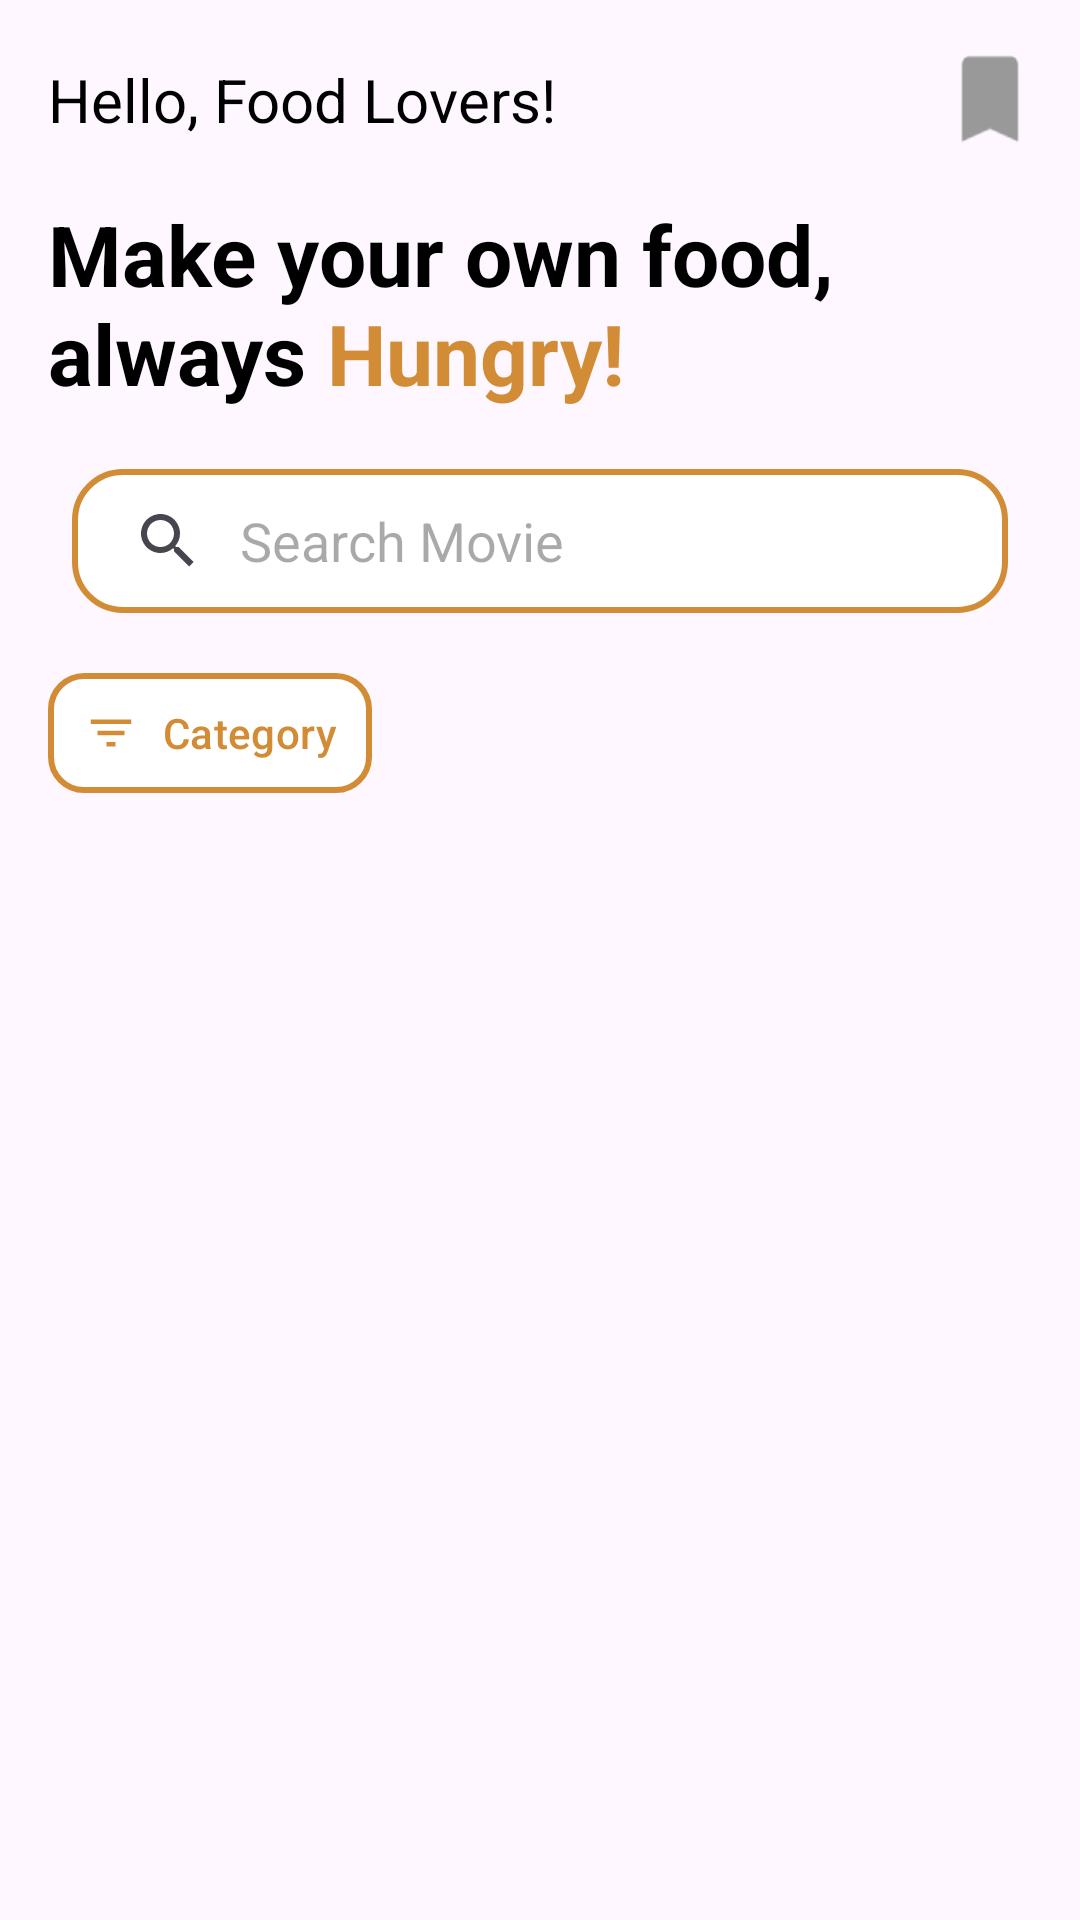

Android layout source for this screen:
<!-- AndroidManifest.xml: application theme Theme.MenuRecipeApp -->
<!-- res/layout/activity_main.xml -->
<?xml version="1.0" encoding="utf-8"?>
<androidx.constraintlayout.widget.ConstraintLayout xmlns:android="http://schemas.android.com/apk/res/android"
    xmlns:app="http://schemas.android.com/apk/res-auto"
    xmlns:tools="http://schemas.android.com/tools"
    android:layout_width="match_parent"
    android:layout_height="match_parent"
    tools:context=".presentation.main.MainActivity">

    <TextView
        android:id="@+id/hello"
        android:layout_width="0dp"
        android:layout_height="wrap_content"
        android:layout_marginStart="16dp"
        android:layout_marginEnd="16dp"
        android:text="Hello, Food Lovers!"
        android:textColor="@color/black"
        android:textSize="20sp"
        android:maxLines="1"
        android:ellipsize="end"
        app:layout_constraintBottom_toBottomOf="@+id/btn_bookmark"
        app:layout_constraintEnd_toStartOf="@+id/btn_bookmark"
        app:layout_constraintHorizontal_bias="0.0"
        app:layout_constraintStart_toStartOf="parent"
        app:layout_constraintTop_toTopOf="@+id/btn_bookmark" />
    
    <TextView
        android:id="@+id/hungry"
        android:layout_width="0dp"
        android:layout_height="wrap_content"
        android:layout_marginStart="16dp"
        android:layout_marginEnd="16dp"
        android:layout_marginTop="16dp"
        android:text="@string/hungry"
        android:textStyle="bold"
        android:textColor="@color/black"
        android:textSize="28sp"
        app:layout_constraintStart_toStartOf="parent"
        app:layout_constraintEnd_toEndOf="parent"
        app:layout_constraintTop_toBottomOf="@+id/btn_bookmark" />

    <ImageButton
        android:id="@+id/btn_bookmark"
        android:layout_width="28dp"
        android:layout_height="34dp"
        android:layout_marginTop="16dp"
        android:layout_marginEnd="16dp"
        android:background="?android:attr/selectableItemBackground"
        android:src="@drawable/ic_bookmark_fill"
        android:scaleType="fitXY"
        app:layout_constraintTop_toTopOf="parent"
        app:layout_constraintEnd_toEndOf="parent" />

    <androidx.appcompat.widget.SearchView
        android:id="@+id/sv_search"
        android:layout_width="match_parent"
        android:layout_height="wrap_content"
        android:layout_marginStart="24dp"
        android:layout_marginEnd="24dp"
        android:layout_marginTop="20dp"
        android:background="@drawable/search_view_bg"
        app:iconifiedByDefault="false"
        app:defaultQueryHint="Search Movie"
        app:queryBackground="@null"
        app:layout_constraintStart_toStartOf="parent"
        app:layout_constraintEnd_toEndOf="parent"
        app:layout_constraintTop_toBottomOf="@+id/hungry"/>

    <com.google.android.material.button.MaterialButton
        android:id="@+id/btn_filter"
        android:layout_width="wrap_content"
        android:layout_height="wrap_content"
        android:layout_marginTop="16dp"
        android:layout_marginStart="16dp"
        android:paddingHorizontal="12dp"
        android:text="Category"
        android:maxLines="1"
        android:textColor="@color/primary"
        app:backgroundTint="@color/white"
        app:strokeColor="@color/primary"
        app:strokeWidth="2dp"
        app:cornerRadius="12dp"
        app:icon="@drawable/ic_filter"
        app:iconTint="@color/primary"
        app:iconPadding="8dp"
        app:layout_constraintStart_toStartOf="parent"
        app:layout_constraintEnd_toStartOf="@+id/rv_filter"
        app:layout_constraintTop_toBottomOf="@+id/sv_search"/>

    <androidx.recyclerview.widget.RecyclerView
        android:id="@+id/rv_filter"
        android:orientation="horizontal"
        android:layout_width="0dp"
        android:layout_height="wrap_content"
        android:layout_marginTop="16dp"
        android:layout_marginStart="4dp"
        android:layout_marginEnd="16dp"
        app:layoutManager="androidx.recyclerview.widget.LinearLayoutManager"
        app:layout_constraintStart_toEndOf="@+id/btn_filter"
        app:layout_constraintEnd_toEndOf="parent"
        app:layout_constraintTop_toBottomOf="@+id/sv_search"
        tools:listitem="@layout/layout_list_filter" />

    <androidx.recyclerview.widget.RecyclerView
        android:id="@+id/rv_menu"
        android:layout_width="match_parent"
        android:layout_height="0dp"
        android:layout_marginTop="8dp"
        android:layout_marginStart="8dp"
        android:layout_marginEnd="8dp"
        android:layout_marginBottom="16dp"
        app:layout_constraintTop_toBottomOf="@+id/rv_filter"
        app:layout_constraintBottom_toBottomOf="parent"
        app:layout_constraintStart_toStartOf="parent"
        app:layout_constraintEnd_toEndOf="parent"
        app:layoutManager="androidx.recyclerview.widget.StaggeredGridLayoutManager"
        app:spanCount="2"
        tools:listitem="@layout/layout_list_menu"/>

    <ProgressBar
        android:id="@+id/progress_bar"
        android:layout_width="wrap_content"
        android:layout_height="wrap_content"
        android:layout_marginVertical="8dp"
        android:indeterminateTint="@color/primary"
        android:visibility="gone"
        app:layout_constraintTop_toBottomOf="@+id/rv_filter"
        app:layout_constraintBottom_toBottomOf="parent"
        app:layout_constraintStart_toStartOf="parent"
        app:layout_constraintEnd_toEndOf="parent" />

    <com.google.android.material.button.MaterialButton
        android:id="@+id/btn_retry"
        android:layout_width="wrap_content"
        android:layout_height="wrap_content"
        android:layout_marginVertical="8dp"
        android:text="Retry"
        android:textAllCaps="false"
        android:backgroundTint="@color/primary"
        android:visibility="gone"
        app:layout_constraintTop_toBottomOf="@+id/rv_filter"
        app:layout_constraintBottom_toBottomOf="parent"
        app:layout_constraintStart_toStartOf="parent"
        app:layout_constraintEnd_toEndOf="parent"/>

</androidx.constraintlayout.widget.ConstraintLayout>
<!-- res/layout/layout_list_filter.xml (included above) -->
<?xml version="1.0" encoding="utf-8"?>
<androidx.constraintlayout.widget.ConstraintLayout xmlns:android="http://schemas.android.com/apk/res/android"
    android:layout_width="wrap_content"
    android:layout_height="wrap_content"
    android:layout_marginStart="4dp"
    android:layout_marginEnd="4dp"
    xmlns:app="http://schemas.android.com/apk/res-auto">

    <com.google.android.material.button.MaterialButton
        android:layout_width="match_parent"
        android:layout_height="match_parent"
        android:text="America selatan"
        app:backgroundTint="@color/primary"
        app:layout_constraintTop_toTopOf="parent"
        app:layout_constraintBottom_toBottomOf="parent"
        app:layout_constraintStart_toStartOf="parent"
        app:layout_constraintEnd_toEndOf="parent"/>

</androidx.constraintlayout.widget.ConstraintLayout>
<!-- res/layout/layout_list_menu.xml (included above) -->
<?xml version="1.0" encoding="utf-8"?>
<com.google.android.material.card.MaterialCardView xmlns:android="http://schemas.android.com/apk/res/android"
    xmlns:app="http://schemas.android.com/apk/res-auto"
    style="@style/Widget.Material3.CardView.Elevated"
    android:layout_width="match_parent"
    android:layout_height="wrap_content"
    android:layout_marginStart="8dp"
    android:layout_marginEnd="8dp"
    android:layout_marginTop="8dp"
    android:layout_marginBottom="8dp">
    
    <androidx.constraintlayout.widget.ConstraintLayout
        android:layout_width="match_parent"
        android:layout_height="match_parent">

        <com.google.android.material.imageview.ShapeableImageView
            android:id="@+id/iv_thumbnail"
            android:layout_width="0dp"
            android:layout_height="0dp"
            android:scaleType="centerCrop"
            android:src="@drawable/ic_launcher_background"
            app:layout_constraintStart_toStartOf="parent"
            app:layout_constraintEnd_toEndOf="parent"
            app:layout_constraintTop_toTopOf="parent"
            app:layout_constraintDimensionRatio="3:2"
            app:shapeAppearance="@style/ShapeAppearance.Material3.Corner.Large"/>
        
        <TextView
            android:id="@+id/tv_menu_name"
            android:layout_width="0dp"
            android:layout_height="wrap_content"
            android:layout_marginStart="16dp"
            android:layout_marginEnd="16dp"
            android:layout_marginTop="16dp"
            android:layout_marginBottom="16dp"
            android:gravity="center"
            android:text="Menu Name"
            android:textSize="20sp"
            android:textColor="@color/black"
            android:maxLines="2"
            android:ellipsize="end"
            app:layout_constraintTop_toBottomOf="@+id/iv_thumbnail"
            app:layout_constraintBottom_toBottomOf="parent"
            app:layout_constraintStart_toStartOf="parent"
            app:layout_constraintEnd_toEndOf="parent"/>

    </androidx.constraintlayout.widget.ConstraintLayout>

</com.google.android.material.card.MaterialCardView>
<!-- resources referenced by this layout -->
<resources>
  <color name="black">#FF000000</color>
  <color name="primary">#D18C35</color>
  <color name="white">#FFFFFF</color>
  <!-- drawable ic_bookmark_fill: png bitmap (drawable, 581 bytes) -->
  <!-- drawable ic_filter (drawable) -->
  <vector android:height="24dp" android:tint="#D08B35"
      android:viewportHeight="24" android:viewportWidth="24"
      android:width="24dp" xmlns:android="http://schemas.android.com/apk/res/android">
      <path android:fillColor="@android:color/white" android:pathData="M10,18h4v-2h-4v2zM3,6v2h18L21,6L3,6zM6,13h12v-2L6,11v2z"/>
  </vector>
  <!-- drawable search_view_bg (drawable) -->
  <?xml version="1.0" encoding="utf-8"?>
  <selector xmlns:android="http://schemas.android.com/apk/res/android">
  
      <item>
          <shape android:shape="rectangle">
              <solid android:color="@color/white" />
              <corners android:radius="16dp" />
              <stroke android:color="@color/primary" android:width="2dp" />
          </shape>
      </item>
  
  </selector>
  <string name="hungry">Make your own food,\nalways <font color="#D18C35">Hungry!</font></string>
  <style name="Theme.MenuRecipeApp" parent="Base.Theme.MenuRecipeApp" />
  <style name="Base.Theme.MenuRecipeApp" parent="Theme.Material3.DayNight.NoActionBar">
          
          
          <item name="android:statusBarColor">@color/primary</item>
      </style>
</resources>
